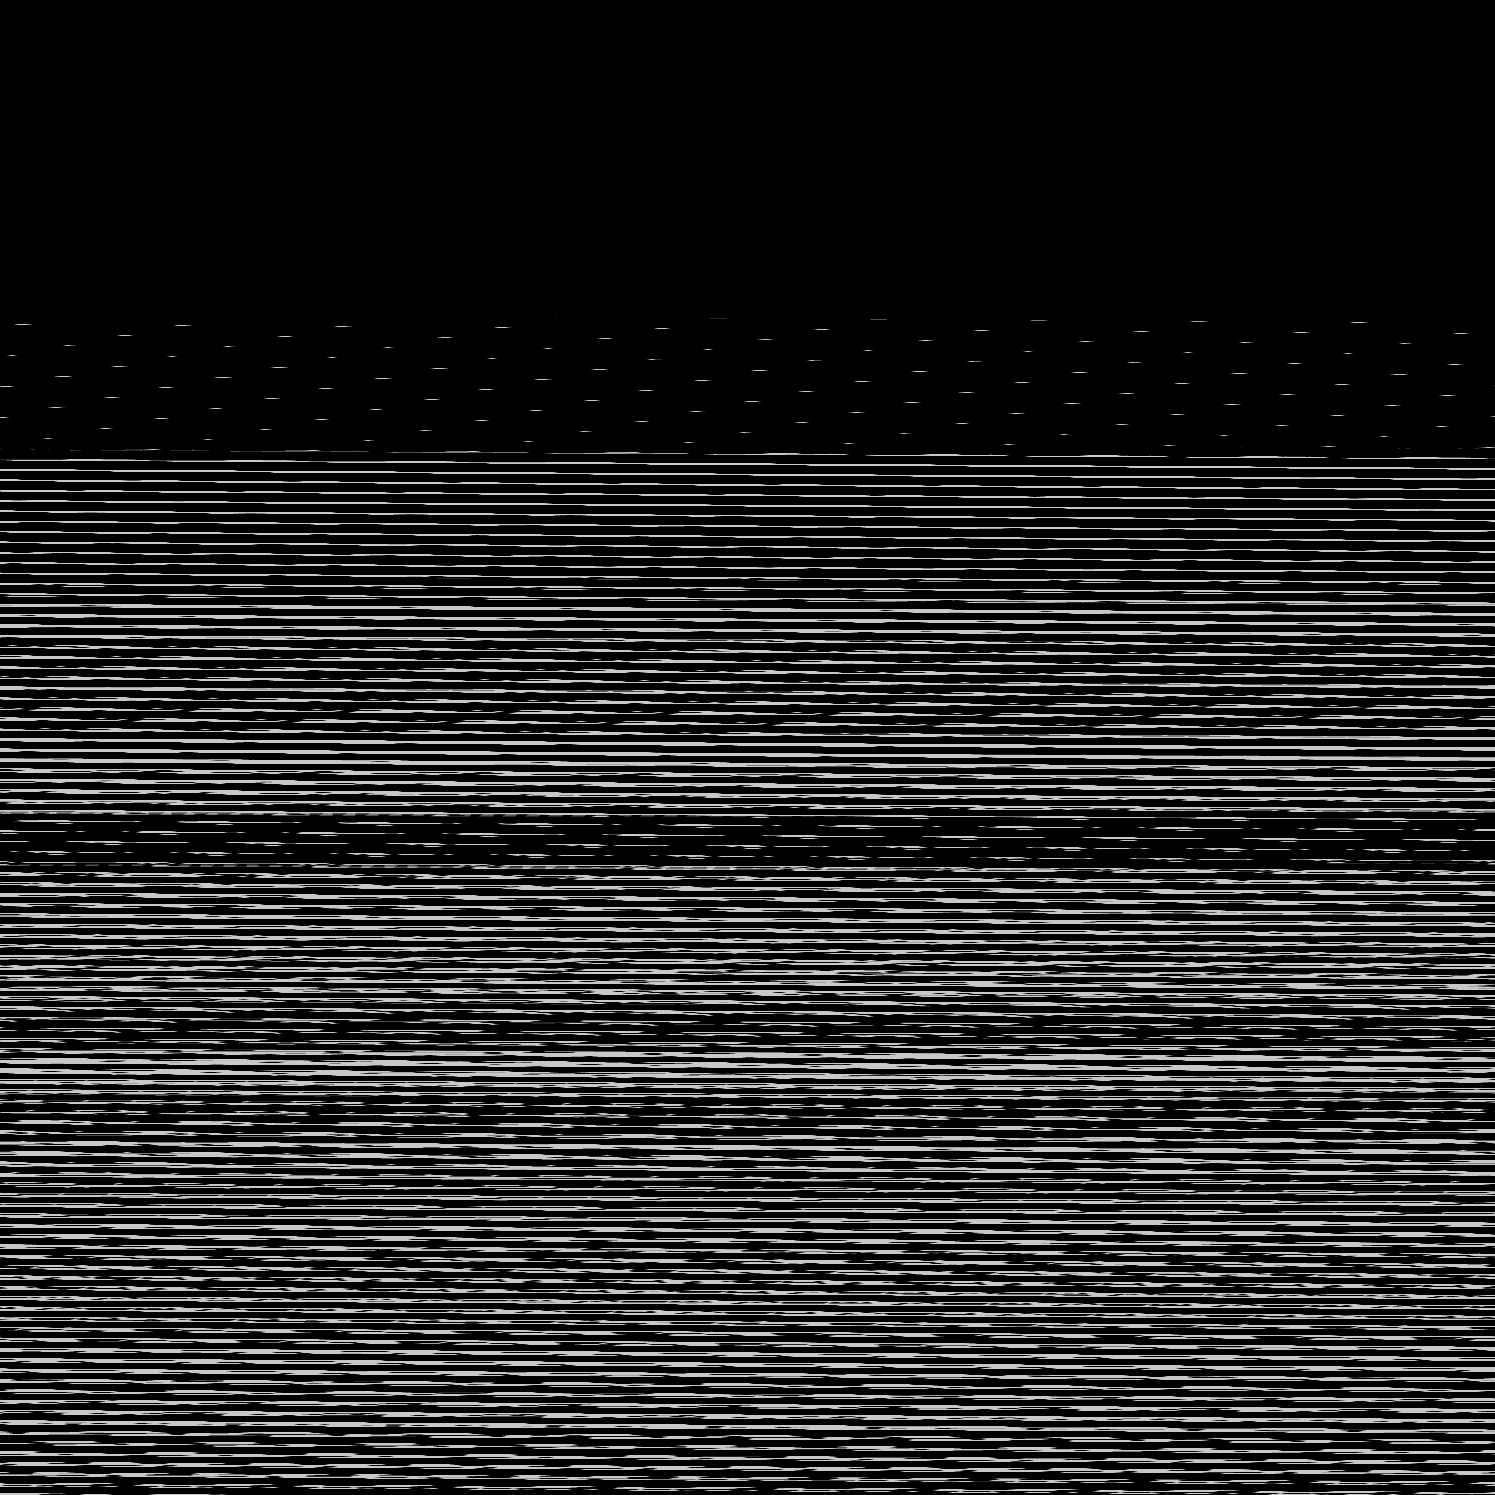

The table this chart was drawn from, first rows:
base	0x4214b160000
origin	0x140020
stride	748
width	1495
height	1495
nibble	0	1778511
nibble	1	23163
nibble	2	23638
nibble	3	23738
nibble	4	23330
nibble	5	362645
